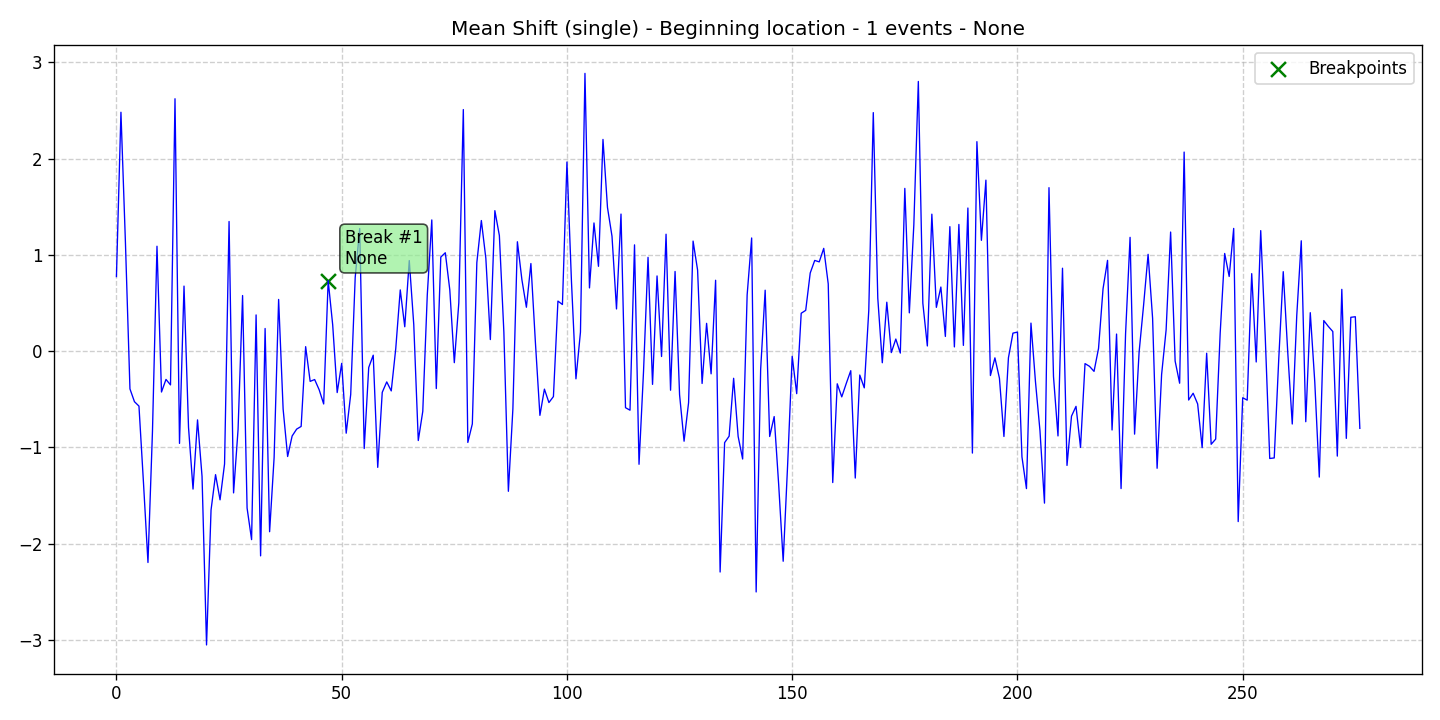

Values plotted in this chart, from the file beside it:
data, stationary, det_lin_up, det_lin_down, det_quad, det_cubic, det_exp, det_damped, stoc_trend, volatility, single_seas, multiple_seas, point_anom_single, point_anom_multi, collect_anom, context_anom, mean_shift, var_shift, trend_shift, date, is_break, is_anomaly, is_multi, location_beginning
0.7756, 0, 0, 0, 0, 0, 0, 0, 0, 0, 0, 0, 0, 0, 0, 0, 1, 0, 0, 2020-01-01, 0, 0, 0, 1
2.483, 0, 0, 0, 0, 0, 0, 0, 0, 0, 0, 0, 0, 0, 0, 0, 1, 0, 0, 2020-01-02, 0, 0, 0, 1
1.124, 0, 0, 0, 0, 0, 0, 0, 0, 0, 0, 0, 0, 0, 0, 0, 1, 0, 0, 2020-01-03, 0, 0, 0, 1
-0.3919, 0, 0, 0, 0, 0, 0, 0, 0, 0, 0, 0, 0, 0, 0, 0, 1, 0, 0, 2020-01-04, 0, 0, 0, 1
-0.5246, 0, 0, 0, 0, 0, 0, 0, 0, 0, 0, 0, 0, 0, 0, 0, 1, 0, 0, 2020-01-05, 0, 0, 0, 1
-0.5703, 0, 0, 0, 0, 0, 0, 0, 0, 0, 0, 0, 0, 0, 0, 0, 1, 0, 0, 2020-01-06, 0, 0, 0, 1
-1.365, 0, 0, 0, 0, 0, 0, 0, 0, 0, 0, 0, 0, 0, 0, 0, 1, 0, 0, 2020-01-07, 0, 0, 0, 1
-2.195, 0, 0, 0, 0, 0, 0, 0, 0, 0, 0, 0, 0, 0, 0, 0, 1, 0, 0, 2020-01-08, 0, 0, 0, 1
-0.8309, 0, 0, 0, 0, 0, 0, 0, 0, 0, 0, 0, 0, 0, 0, 0, 1, 0, 0, 2020-01-09, 0, 0, 0, 1
1.091, 0, 0, 0, 0, 0, 0, 0, 0, 0, 0, 0, 0, 0, 0, 0, 1, 0, 0, 2020-01-10, 0, 0, 0, 1
-0.424, 0, 0, 0, 0, 0, 0, 0, 0, 0, 0, 0, 0, 0, 0, 0, 1, 0, 0, 2020-01-11, 0, 0, 0, 1
-0.2932, 0, 0, 0, 0, 0, 0, 0, 0, 0, 0, 0, 0, 0, 0, 0, 1, 0, 0, 2020-01-12, 0, 0, 0, 1
-0.35, 0, 0, 0, 0, 0, 0, 0, 0, 0, 0, 0, 0, 0, 0, 0, 1, 0, 0, 2020-01-13, 0, 0, 0, 1
2.623, 0, 0, 0, 0, 0, 0, 0, 0, 0, 0, 0, 0, 0, 0, 0, 1, 0, 0, 2020-01-14, 0, 0, 0, 1
-0.9578, 0, 0, 0, 0, 0, 0, 0, 0, 0, 0, 0, 0, 0, 0, 0, 1, 0, 0, 2020-01-15, 0, 0, 0, 1
0.6765, 0, 0, 0, 0, 0, 0, 0, 0, 0, 0, 0, 0, 0, 0, 0, 1, 0, 0, 2020-01-16, 0, 0, 0, 1
-0.7912, 0, 0, 0, 0, 0, 0, 0, 0, 0, 0, 0, 0, 0, 0, 0, 1, 0, 0, 2020-01-17, 0, 0, 0, 1
-1.432, 0, 0, 0, 0, 0, 0, 0, 0, 0, 0, 0, 0, 0, 0, 0, 1, 0, 0, 2020-01-18, 0, 0, 0, 1
-0.7137, 0, 0, 0, 0, 0, 0, 0, 0, 0, 0, 0, 0, 0, 0, 0, 1, 0, 0, 2020-01-19, 0, 0, 0, 1
-1.3, 0, 0, 0, 0, 0, 0, 0, 0, 0, 0, 0, 0, 0, 0, 0, 1, 0, 0, 2020-01-20, 0, 0, 0, 1
-3.052, 0, 0, 0, 0, 0, 0, 0, 0, 0, 0, 0, 0, 0, 0, 0, 1, 0, 0, 2020-01-21, 0, 0, 0, 1
-1.65, 0, 0, 0, 0, 0, 0, 0, 0, 0, 0, 0, 0, 0, 0, 0, 1, 0, 0, 2020-01-22, 0, 0, 0, 1
-1.283, 0, 0, 0, 0, 0, 0, 0, 0, 0, 0, 0, 0, 0, 0, 0, 1, 0, 0, 2020-01-23, 0, 0, 0, 1
-1.544, 0, 0, 0, 0, 0, 0, 0, 0, 0, 0, 0, 0, 0, 0, 0, 1, 0, 0, 2020-01-24, 0, 0, 0, 1
-1.171, 0, 0, 0, 0, 0, 0, 0, 0, 0, 0, 0, 0, 0, 0, 0, 1, 0, 0, 2020-01-25, 0, 0, 0, 1
1.348, 0, 0, 0, 0, 0, 0, 0, 0, 0, 0, 0, 0, 0, 0, 0, 1, 0, 0, 2020-01-26, 0, 0, 0, 1
-1.472, 0, 0, 0, 0, 0, 0, 0, 0, 0, 0, 0, 0, 0, 0, 0, 1, 0, 0, 2020-01-27, 0, 0, 0, 1
-0.8113, 0, 0, 0, 0, 0, 0, 0, 0, 0, 0, 0, 0, 0, 0, 0, 1, 0, 0, 2020-01-28, 0, 0, 0, 1
0.5784, 0, 0, 0, 0, 0, 0, 0, 0, 0, 0, 0, 0, 0, 0, 0, 1, 0, 0, 2020-01-29, 0, 0, 0, 1
-1.63, 0, 0, 0, 0, 0, 0, 0, 0, 0, 0, 0, 0, 0, 0, 0, 1, 0, 0, 2020-01-30, 0, 0, 0, 1
-1.958, 0, 0, 0, 0, 0, 0, 0, 0, 0, 0, 0, 0, 0, 0, 0, 1, 0, 0, 2020-01-31, 0, 0, 0, 1
0.3769, 0, 0, 0, 0, 0, 0, 0, 0, 0, 0, 0, 0, 0, 0, 0, 1, 0, 0, 2020-02-01, 0, 0, 0, 1
-2.126, 0, 0, 0, 0, 0, 0, 0, 0, 0, 0, 0, 0, 0, 0, 0, 1, 0, 0, 2020-02-02, 0, 0, 0, 1
0.236, 0, 0, 0, 0, 0, 0, 0, 0, 0, 0, 0, 0, 0, 0, 0, 1, 0, 0, 2020-02-03, 0, 0, 0, 1
-1.876, 0, 0, 0, 0, 0, 0, 0, 0, 0, 0, 0, 0, 0, 0, 0, 1, 0, 0, 2020-02-04, 0, 0, 0, 1
-1.105, 0, 0, 0, 0, 0, 0, 0, 0, 0, 0, 0, 0, 0, 0, 0, 1, 0, 0, 2020-02-05, 0, 0, 0, 1
0.5378, 0, 0, 0, 0, 0, 0, 0, 0, 0, 0, 0, 0, 0, 0, 0, 1, 0, 0, 2020-02-06, 0, 0, 0, 1
-0.6011, 0, 0, 0, 0, 0, 0, 0, 0, 0, 0, 0, 0, 0, 0, 0, 1, 0, 0, 2020-02-07, 0, 0, 0, 1
-1.094, 0, 0, 0, 0, 0, 0, 0, 0, 0, 0, 0, 0, 0, 0, 0, 1, 0, 0, 2020-02-08, 0, 0, 0, 1
-0.8809, 0, 0, 0, 0, 0, 0, 0, 0, 0, 0, 0, 0, 0, 0, 0, 1, 0, 0, 2020-02-09, 0, 0, 0, 1
-0.8095, 0, 0, 0, 0, 0, 0, 0, 0, 0, 0, 0, 0, 0, 0, 0, 1, 0, 0, 2020-02-10, 0, 0, 0, 1
-0.7817, 0, 0, 0, 0, 0, 0, 0, 0, 0, 0, 0, 0, 0, 0, 0, 1, 0, 0, 2020-02-11, 0, 0, 0, 1
0.04733, 0, 0, 0, 0, 0, 0, 0, 0, 0, 0, 0, 0, 0, 0, 0, 1, 0, 0, 2020-02-12, 0, 0, 0, 1
-0.3134, 0, 0, 0, 0, 0, 0, 0, 0, 0, 0, 0, 0, 0, 0, 0, 1, 0, 0, 2020-02-13, 0, 0, 0, 1
-0.2944, 0, 0, 0, 0, 0, 0, 0, 0, 0, 0, 0, 0, 0, 0, 0, 1, 0, 0, 2020-02-14, 0, 0, 0, 1
-0.4007, 0, 0, 0, 0, 0, 0, 0, 0, 0, 0, 0, 0, 0, 0, 0, 1, 0, 0, 2020-02-15, 0, 0, 0, 1
-0.5482, 0, 0, 0, 0, 0, 0, 0, 0, 0, 0, 0, 0, 0, 0, 0, 1, 0, 0, 2020-02-16, 0, 0, 0, 1
0.7334, 0, 0, 0, 0, 0, 0, 0, 0, 0, 0, 0, 0, 0, 0, 0, 1, 0, 0, 2020-02-17, 1, 0, 0, 1
0.2748, 0, 0, 0, 0, 0, 0, 0, 0, 0, 0, 0, 0, 0, 0, 0, 1, 0, 0, 2020-02-18, 0, 0, 0, 1
-0.4298, 0, 0, 0, 0, 0, 0, 0, 0, 0, 0, 0, 0, 0, 0, 0, 1, 0, 0, 2020-02-19, 0, 0, 0, 1
-0.1264, 0, 0, 0, 0, 0, 0, 0, 0, 0, 0, 0, 0, 0, 0, 0, 1, 0, 0, 2020-02-20, 0, 0, 0, 1
-0.8518, 0, 0, 0, 0, 0, 0, 0, 0, 0, 0, 0, 0, 0, 0, 0, 1, 0, 0, 2020-02-21, 0, 0, 0, 1
-0.4497, 0, 0, 0, 0, 0, 0, 0, 0, 0, 0, 0, 0, 0, 0, 0, 1, 0, 0, 2020-02-22, 0, 0, 0, 1
0.767, 0, 0, 0, 0, 0, 0, 0, 0, 0, 0, 0, 0, 0, 0, 0, 1, 0, 0, 2020-02-23, 0, 0, 0, 1
1.275, 0, 0, 0, 0, 0, 0, 0, 0, 0, 0, 0, 0, 0, 0, 0, 1, 0, 0, 2020-02-24, 0, 0, 0, 1
-1.011, 0, 0, 0, 0, 0, 0, 0, 0, 0, 0, 0, 0, 0, 0, 0, 1, 0, 0, 2020-02-25, 0, 0, 0, 1
-0.1692, 0, 0, 0, 0, 0, 0, 0, 0, 0, 0, 0, 0, 0, 0, 0, 1, 0, 0, 2020-02-26, 0, 0, 0, 1
-0.04139, 0, 0, 0, 0, 0, 0, 0, 0, 0, 0, 0, 0, 0, 0, 0, 1, 0, 0, 2020-02-27, 0, 0, 0, 1
-1.207, 0, 0, 0, 0, 0, 0, 0, 0, 0, 0, 0, 0, 0, 0, 0, 1, 0, 0, 2020-02-28, 0, 0, 0, 1
-0.4275, 0, 0, 0, 0, 0, 0, 0, 0, 0, 0, 0, 0, 0, 0, 0, 1, 0, 0, 2020-02-29, 0, 0, 0, 1
... 217 more rows
